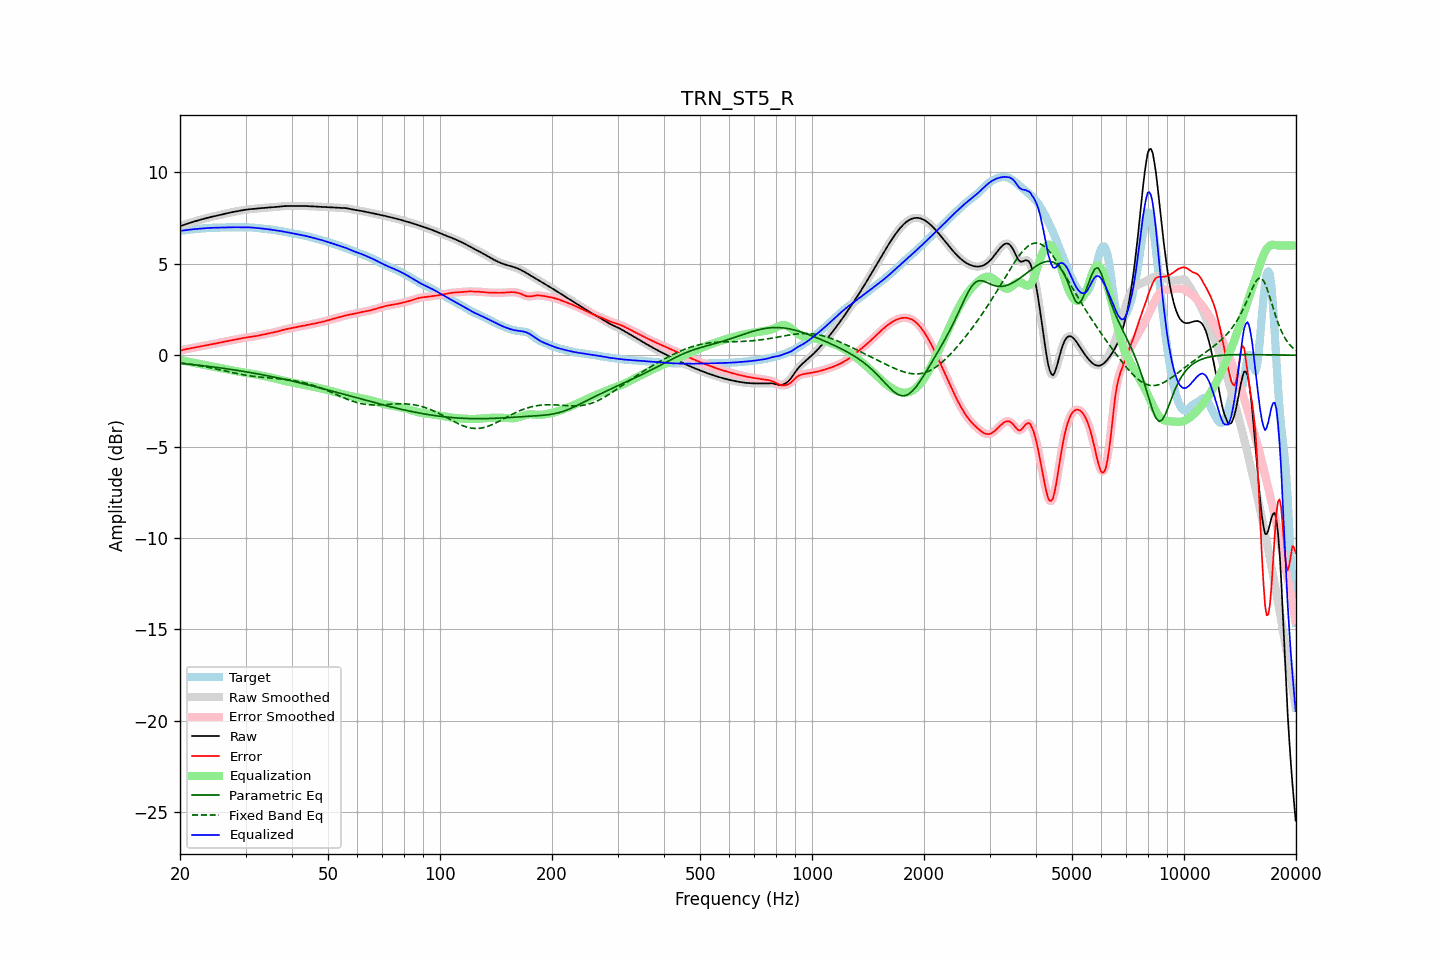

The file beside this chart, header and first rows:
frequency, raw, error, smoothed, error_smoothed, equalization, parametric_eq, fixed_band_eq, equalized_raw, equalized_smoothed, target
20.00, 7.06, 0.25, 7.06, 0.25, -0.25, -0.44, -0.41, 6.80, 6.80, 6.81
20.20, 7.09, 0.27, 7.09, 0.27, -0.27, -0.45, -0.42, 6.82, 6.82, 6.82
20.40, 7.12, 0.30, 7.12, 0.30, -0.29, -0.46, -0.44, 6.83, 6.83, 6.82
20.61, 7.15, 0.32, 7.15, 0.32, -0.31, -0.47, -0.45, 6.84, 6.84, 6.83
20.81, 7.18, 0.33, 7.18, 0.34, -0.33, -0.48, -0.46, 6.85, 6.85, 6.84
21.02, 7.21, 0.35, 7.21, 0.35, -0.35, -0.49, -0.47, 6.86, 6.86, 6.86
21.23, 7.24, 0.37, 7.24, 0.37, -0.37, -0.50, -0.48, 6.87, 6.87, 6.87
21.44, 7.27, 0.38, 7.27, 0.38, -0.39, -0.50, -0.50, 6.88, 6.88, 6.88
21.66, 7.29, 0.40, 7.29, 0.40, -0.40, -0.51, -0.51, 6.89, 6.89, 6.89
21.87, 7.32, 0.42, 7.32, 0.42, -0.42, -0.52, -0.53, 6.90, 6.90, 6.90
22.09, 7.35, 0.44, 7.35, 0.44, -0.44, -0.53, -0.54, 6.91, 6.91, 6.91
22.31, 7.37, 0.46, 7.37, 0.46, -0.46, -0.54, -0.56, 6.91, 6.91, 6.91
22.54, 7.40, 0.47, 7.40, 0.47, -0.47, -0.55, -0.57, 6.92, 6.92, 6.92
22.76, 7.42, 0.49, 7.42, 0.49, -0.49, -0.56, -0.59, 6.93, 6.93, 6.93
22.99, 7.44, 0.51, 7.44, 0.51, -0.51, -0.57, -0.60, 6.94, 6.94, 6.94
23.22, 7.47, 0.53, 7.47, 0.53, -0.52, -0.58, -0.62, 6.94, 6.94, 6.94
23.45, 7.49, 0.54, 7.49, 0.54, -0.54, -0.59, -0.64, 6.95, 6.95, 6.95
23.69, 7.51, 0.56, 7.51, 0.56, -0.56, -0.60, -0.65, 6.96, 6.96, 6.96
23.92, 7.54, 0.57, 7.54, 0.57, -0.57, -0.61, -0.67, 6.96, 6.96, 6.96
24.16, 7.56, 0.59, 7.56, 0.59, -0.59, -0.62, -0.69, 6.97, 6.97, 6.97
24.40, 7.58, 0.60, 7.58, 0.60, -0.61, -0.63, -0.71, 6.97, 6.97, 6.97
24.65, 7.60, 0.62, 7.60, 0.62, -0.62, -0.65, -0.72, 6.97, 6.97, 6.98
24.89, 7.62, 0.64, 7.62, 0.64, -0.64, -0.66, -0.74, 6.98, 6.98, 6.98
25.14, 7.64, 0.66, 7.64, 0.66, -0.66, -0.67, -0.76, 6.98, 6.98, 6.98
25.39, 7.66, 0.68, 7.66, 0.68, -0.68, -0.68, -0.78, 6.98, 6.98, 6.98
25.65, 7.68, 0.70, 7.68, 0.70, -0.70, -0.69, -0.80, 6.98, 6.98, 6.98
25.91, 7.70, 0.72, 7.70, 0.72, -0.71, -0.70, -0.82, 6.99, 6.99, 6.98
26.16, 7.72, 0.73, 7.72, 0.73, -0.73, -0.72, -0.84, 6.99, 6.99, 6.99
26.43, 7.74, 0.75, 7.74, 0.75, -0.75, -0.73, -0.86, 6.99, 6.99, 6.99
26.69, 7.76, 0.76, 7.76, 0.76, -0.77, -0.74, -0.88, 6.99, 7.00, 7.00
26.96, 7.78, 0.78, 7.78, 0.78, -0.78, -0.75, -0.90, 7.00, 7.00, 7.00
27.23, 7.80, 0.80, 7.80, 0.80, -0.80, -0.77, -0.92, 7.00, 7.00, 7.00
27.50, 7.82, 0.82, 7.82, 0.82, -0.82, -0.78, -0.94, 7.00, 7.00, 7.00
27.77, 7.84, 0.83, 7.84, 0.83, -0.83, -0.79, -0.96, 7.00, 7.00, 7.00
28.05, 7.85, 0.85, 7.85, 0.85, -0.85, -0.81, -0.97, 7.00, 7.00, 7.00
28.33, 7.87, 0.87, 7.87, 0.87, -0.87, -0.82, -0.99, 7.00, 7.00, 7.00
28.62, 7.89, 0.89, 7.89, 0.89, -0.89, -0.83, -1.01, 7.00, 7.00, 7.00
28.90, 7.90, 0.91, 7.90, 0.91, -0.90, -0.85, -1.03, 7.00, 7.00, 7.00
29.19, 7.92, 0.92, 7.92, 0.92, -0.92, -0.86, -1.05, 7.00, 7.00, 7.00
29.48, 7.94, 0.94, 7.94, 0.94, -0.94, -0.88, -1.06, 7.00, 7.00, 7.00
29.78, 7.95, 0.95, 7.95, 0.95, -0.95, -0.89, -1.08, 7.00, 7.00, 7.00
30.08, 7.96, 0.97, 7.96, 0.97, -0.96, -0.91, -1.09, 7.00, 7.00, 7.00
30.38, 7.98, 0.98, 7.98, 0.98, -0.98, -0.92, -1.11, 7.00, 7.00, 7.00
30.68, 7.98, 0.99, 7.99, 0.99, -0.99, -0.94, -1.12, 6.99, 6.99, 6.99
30.99, 7.99, 1.00, 7.99, 1.00, -1.00, -0.95, -1.13, 6.99, 6.99, 6.99
31.30, 8.00, 1.02, 8.00, 1.02, -1.02, -0.97, -1.15, 6.98, 6.98, 6.99
31.61, 8.01, 1.03, 8.01, 1.03, -1.03, -0.98, -1.16, 6.98, 6.98, 6.98
31.93, 8.02, 1.05, 8.02, 1.05, -1.05, -1.00, -1.17, 6.97, 6.97, 6.97
32.24, 8.02, 1.06, 8.02, 1.06, -1.06, -1.01, -1.18, 6.96, 6.96, 6.96
32.57, 8.03, 1.08, 8.03, 1.08, -1.08, -1.03, -1.19, 6.95, 6.95, 6.95
32.89, 8.04, 1.10, 8.04, 1.10, -1.10, -1.05, -1.20, 6.94, 6.94, 6.94
33.22, 8.05, 1.12, 8.05, 1.12, -1.12, -1.06, -1.21, 6.93, 6.93, 6.93
33.55, 8.06, 1.14, 8.06, 1.14, -1.14, -1.08, -1.22, 6.92, 6.92, 6.92
33.89, 8.07, 1.16, 8.07, 1.16, -1.15, -1.10, -1.22, 6.91, 6.91, 6.91
34.23, 8.08, 1.18, 8.08, 1.18, -1.17, -1.11, -1.23, 6.90, 6.90, 6.90
34.57, 8.08, 1.19, 8.08, 1.19, -1.19, -1.13, -1.24, 6.89, 6.89, 6.89
34.92, 8.09, 1.21, 8.09, 1.21, -1.21, -1.15, -1.25, 6.88, 6.88, 6.88
35.27, 8.09, 1.22, 8.09, 1.22, -1.23, -1.17, -1.25, 6.87, 6.87, 6.87
35.62, 8.10, 1.24, 8.10, 1.24, -1.25, -1.19, -1.26, 6.85, 6.85, 6.86
35.97, 8.11, 1.26, 8.11, 1.26, -1.27, -1.20, -1.27, 6.84, 6.84, 6.85
... 635 more rows
